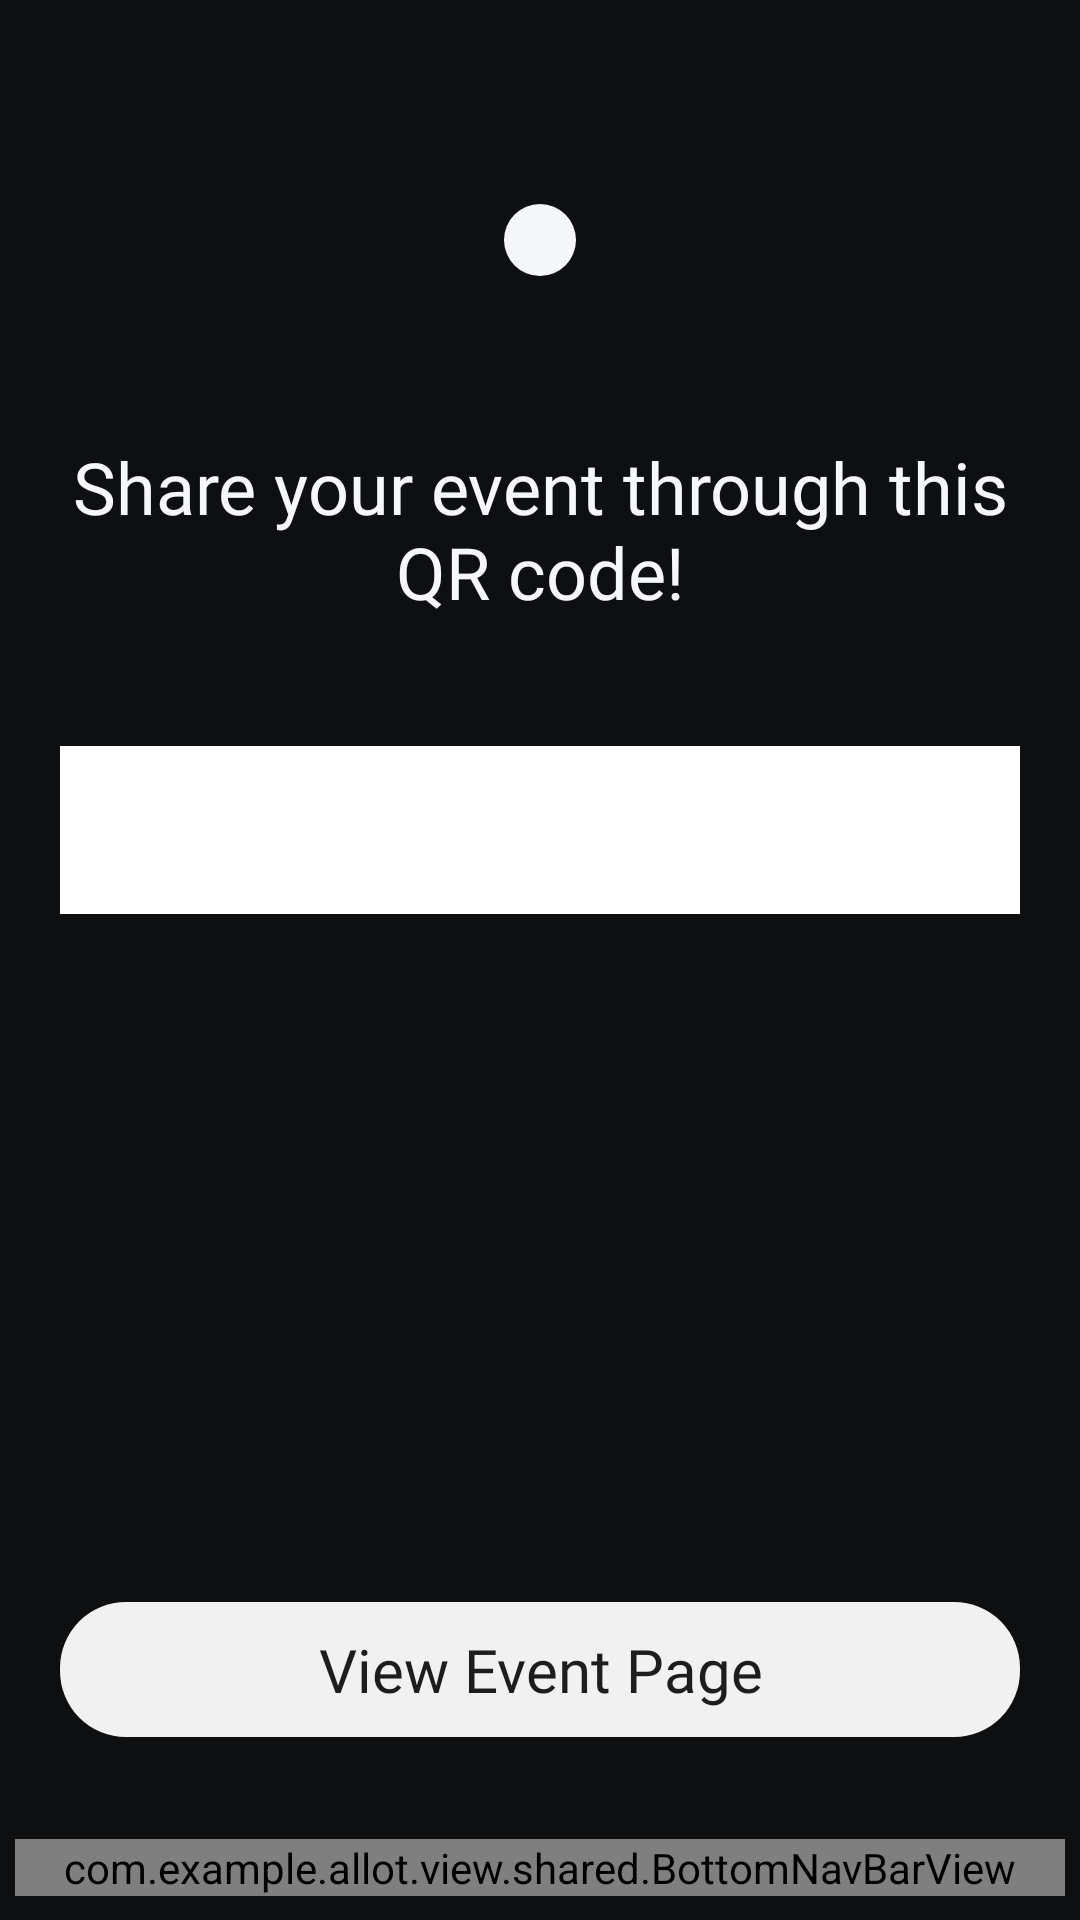

Android layout source for this screen:
<!-- AndroidManifest.xml: application theme Theme.Allot -->
<!-- res/layout/activity_event_qr_code.xml -->
<?xml version="1.0" encoding="utf-8"?>
<LinearLayout xmlns:android="http://schemas.android.com/apk/res/android"
    android:layout_width="match_parent"
    android:layout_height="match_parent"
    android:background="@color/screen_bg"
    android:orientation="vertical">

    <LinearLayout
        android:layout_width="match_parent"
        android:layout_height="0dp"
        android:layout_weight="1"
        android:orientation="vertical"
        android:paddingStart="20dp"
        android:paddingTop="20dp"
        android:paddingEnd="20dp"
        android:paddingBottom="16dp">

        <ImageButton
            android:id="@+id/backButton"
            android:layout_width="44dp"
            android:layout_height="44dp"
            android:background="@null"
            android:contentDescription="@string/event_detail_back"
            android:padding="10dp"
            android:src="@drawable/arrow_back" />

        <View
            android:layout_width="24dp"
            android:layout_height="24dp"
            android:layout_gravity="center_horizontal"
            android:layout_marginTop="4dp"
            android:background="@drawable/bg_create_event_success_dot" />

        <TextView
            android:layout_width="match_parent"
            android:layout_height="wrap_content"
            android:layout_marginTop="54dp"
            android:fontFamily="@font/varela_round_regular"
            android:gravity="center"
            android:text="@string/event_qr_title"
            android:textColor="@color/text_primary"
            android:textSize="24sp" />

        <FrameLayout
            android:layout_width="match_parent"
            android:layout_height="wrap_content"
            android:layout_marginTop="42dp"
            android:background="@android:color/white"
            android:padding="28dp">

            <ImageView
                android:id="@+id/qrImageView"
                android:layout_width="match_parent"
                android:layout_height="wrap_content"
                android:adjustViewBounds="true"
                android:contentDescription="@string/event_qr_image_description"
                android:scaleType="fitCenter" />

            <TextView
                android:id="@+id/qrErrorText"
                android:layout_width="match_parent"
                android:layout_height="wrap_content"
                android:layout_gravity="center"
                android:fontFamily="@font/varela_round_regular"
                android:gravity="center"
                android:text="@string/event_qr_generation_failure"
                android:textColor="@color/black"
                android:textSize="16sp"
                android:visibility="gone" />
        </FrameLayout>

        <View
            android:layout_width="match_parent"
            android:layout_height="0dp"
            android:layout_weight="1" />

        <TextView
            android:id="@+id/viewEventPageButton"
            android:layout_width="match_parent"
            android:layout_height="45dp"
            android:layout_marginBottom="18dp"
            android:background="@drawable/bg_waitlist_button"
            android:clickable="true"
            android:focusable="true"
            android:fontFamily="@font/varela_round_regular"
            android:gravity="center"
            android:text="@string/create_event_success_view_event"
            android:textColor="#1D1D1D"
            android:textSize="20sp" />
    </LinearLayout>

    <com.example.allot.view.shared.BottomNavBarView
        android:id="@+id/bottomNavBar"
        android:layout_width="match_parent"
        android:layout_height="wrap_content"
        android:layout_marginStart="5dp"
        android:layout_marginEnd="5dp"
        android:layout_marginBottom="8dp" />

</LinearLayout>
<!-- resources referenced by this layout -->
<resources>
  <color name="black">#FF000000</color>
  <color name="screen_bg">#0E0F11</color>
  <color name="text_primary">#F6F7F9</color>
  <!-- drawable bg_create_event_success_dot (drawable) -->
  <?xml version="1.0" encoding="utf-8"?>
  <shape xmlns:android="http://schemas.android.com/apk/res/android"
      android:shape="oval">
      <size
          android:width="24dp"
          android:height="24dp" />
      <solid android:color="@color/text_primary" />
  </shape>
  <!-- drawable bg_waitlist_button (drawable) -->
  <?xml version="1.0" encoding="utf-8"?>
  <shape xmlns:android="http://schemas.android.com/apk/res/android" android:shape="rectangle">
      <solid android:color="#F1F1F1" />
      <corners android:radius="22dp" />
  </shape>
  <string name="create_event_success_view_event">View Event Page</string>
  <string name="event_detail_back">Go back</string>
  <string name="event_qr_generation_failure">Could not generate this QR code right now.</string>
  <string name="event_qr_image_description">QR code for this event</string>
  <string name="event_qr_title">Share your event through this QR code!</string>
  <style name="Theme.Allot" parent="Base.Theme.Allot" />
  <style name="Base.Theme.Allot" parent="Theme.Material3.DayNight.NoActionBar">
          
          
      </style>
</resources>
